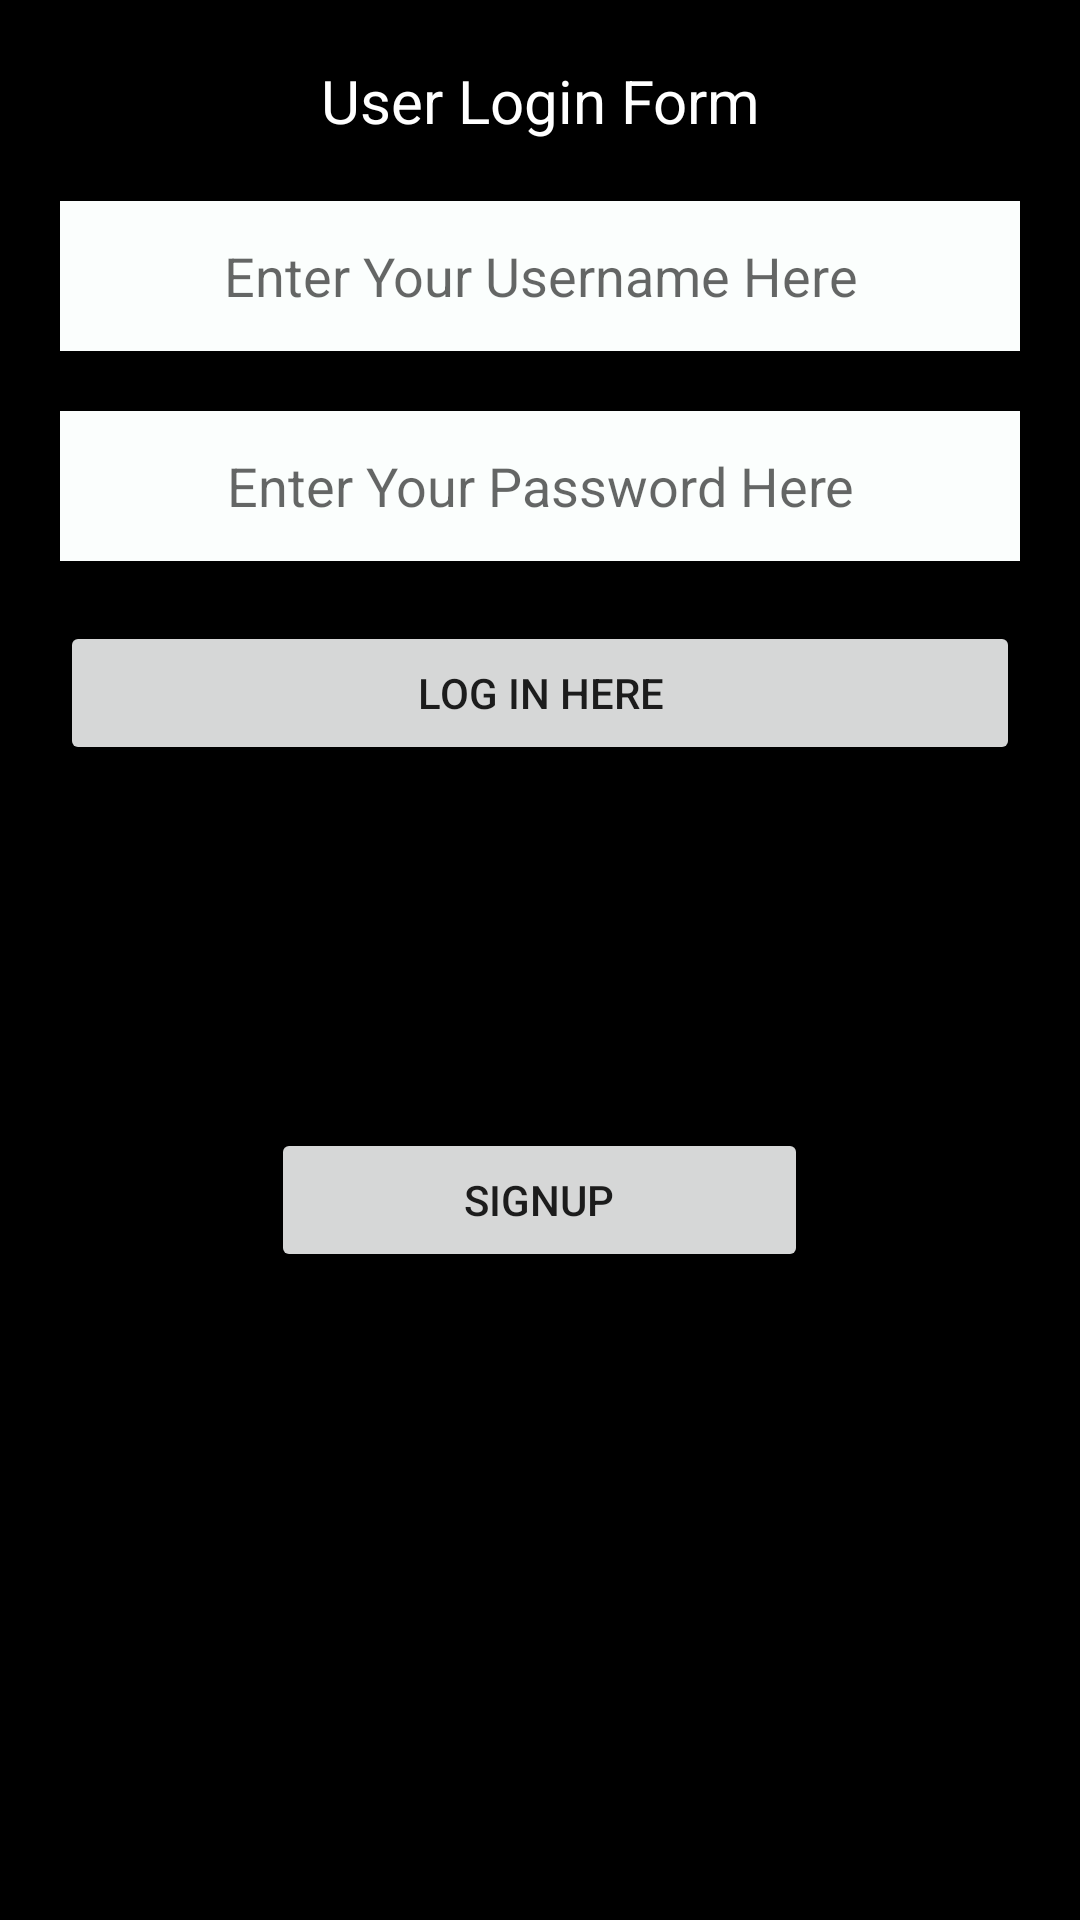

This screen was rendered from an Android layout file. Write that file and the resources it references.
<!-- AndroidManifest.xml: application theme Theme.snapnstore -->
<!-- res/layout/activity_user_login.xml -->
<?xml version="1.0" encoding="utf-8"?>
<RelativeLayout xmlns:android="http://schemas.android.com/apk/res/android"
    xmlns:tools="http://schemas.android.com/tools"
    android:id="@+id/activity_user_login"
    android:layout_width="match_parent"
    android:layout_height="match_parent"
    android:background="#000000"
    android:padding="20dp"

    tools:context="com.csi4999.snapnstore.com.csi4999.mlkittest.LoginActivity">


    <Button
        android:id="@+id/signup"
        android:layout_width="179dp"
        android:layout_height="wrap_content"
        android:layout_below="@+id/Login"
        android:layout_centerHorizontal="true"
        android:layout_marginTop="121dp"
        android:text="@string/signup" />

    <TextView
        android:id="@+id/textView"
        android:layout_width="wrap_content"
        android:layout_height="wrap_content"
        android:layout_alignParentTop="true"
        android:layout_centerHorizontal="true"
        android:gravity="center"
        android:text="@string/user_login_form"
        android:textColor="#fff"
        android:textSize="20sp" />

    <EditText
        android:id="@+id/username"
        android:layout_width="fill_parent"
        android:layout_height="50dp"
        android:layout_below="@+id/textView"
        android:layout_centerHorizontal="true"
        android:layout_marginTop="20dp"
        android:background="#fbfefd"
        android:ems="10"
        android:gravity="center"
        android:hint="@string/enter_your_username_here"
        android:inputType="textPersonName"
        android:autofillHints="" />

    <EditText
        android:id="@+id/password"
        android:layout_width="fill_parent"
        android:layout_height="50dp"
        android:layout_below="@+id/username"
        android:layout_centerHorizontal="true"
        android:layout_marginTop="20dp"
        android:background="#fbfefd"
        android:ems="10"
        android:gravity="center"
        android:hint="@string/enter_your_password_here"
        android:inputType="textPassword"
        android:autofillHints="" />

    <Button
        android:id="@+id/Login"
        android:layout_width="fill_parent"
        android:layout_height="wrap_content"
        android:layout_below="@+id/password"
        android:layout_centerHorizontal="true"
        android:layout_marginTop="20dp"
        android:text="@string/log_in_here" />


</RelativeLayout>
<!-- resources referenced by this layout -->
<resources>
  <string name="enter_your_password_here">Enter Your Password Here</string>
  <string name="enter_your_username_here">Enter Your Username Here</string>
  <string name="log_in_here">Log In Here</string>
  <string name="signup">SignUp</string>
  <string name="user_login_form">User Login Form</string>
  <style name="Theme.snapnstore" parent="Theme.AppCompat.Light.DarkActionBar">
          
          <item name="colorPrimary">@color/purple_500</item>
          <item name="colorPrimaryDark">@color/purple_700</item>
          <item name="colorAccent">@color/teal_200</item>
          
      </style>
  <color name="purple_500">#EE8300</color>
  <color name="purple_700">#00B318</color>
  <color name="teal_200">#636363</color>
</resources>
